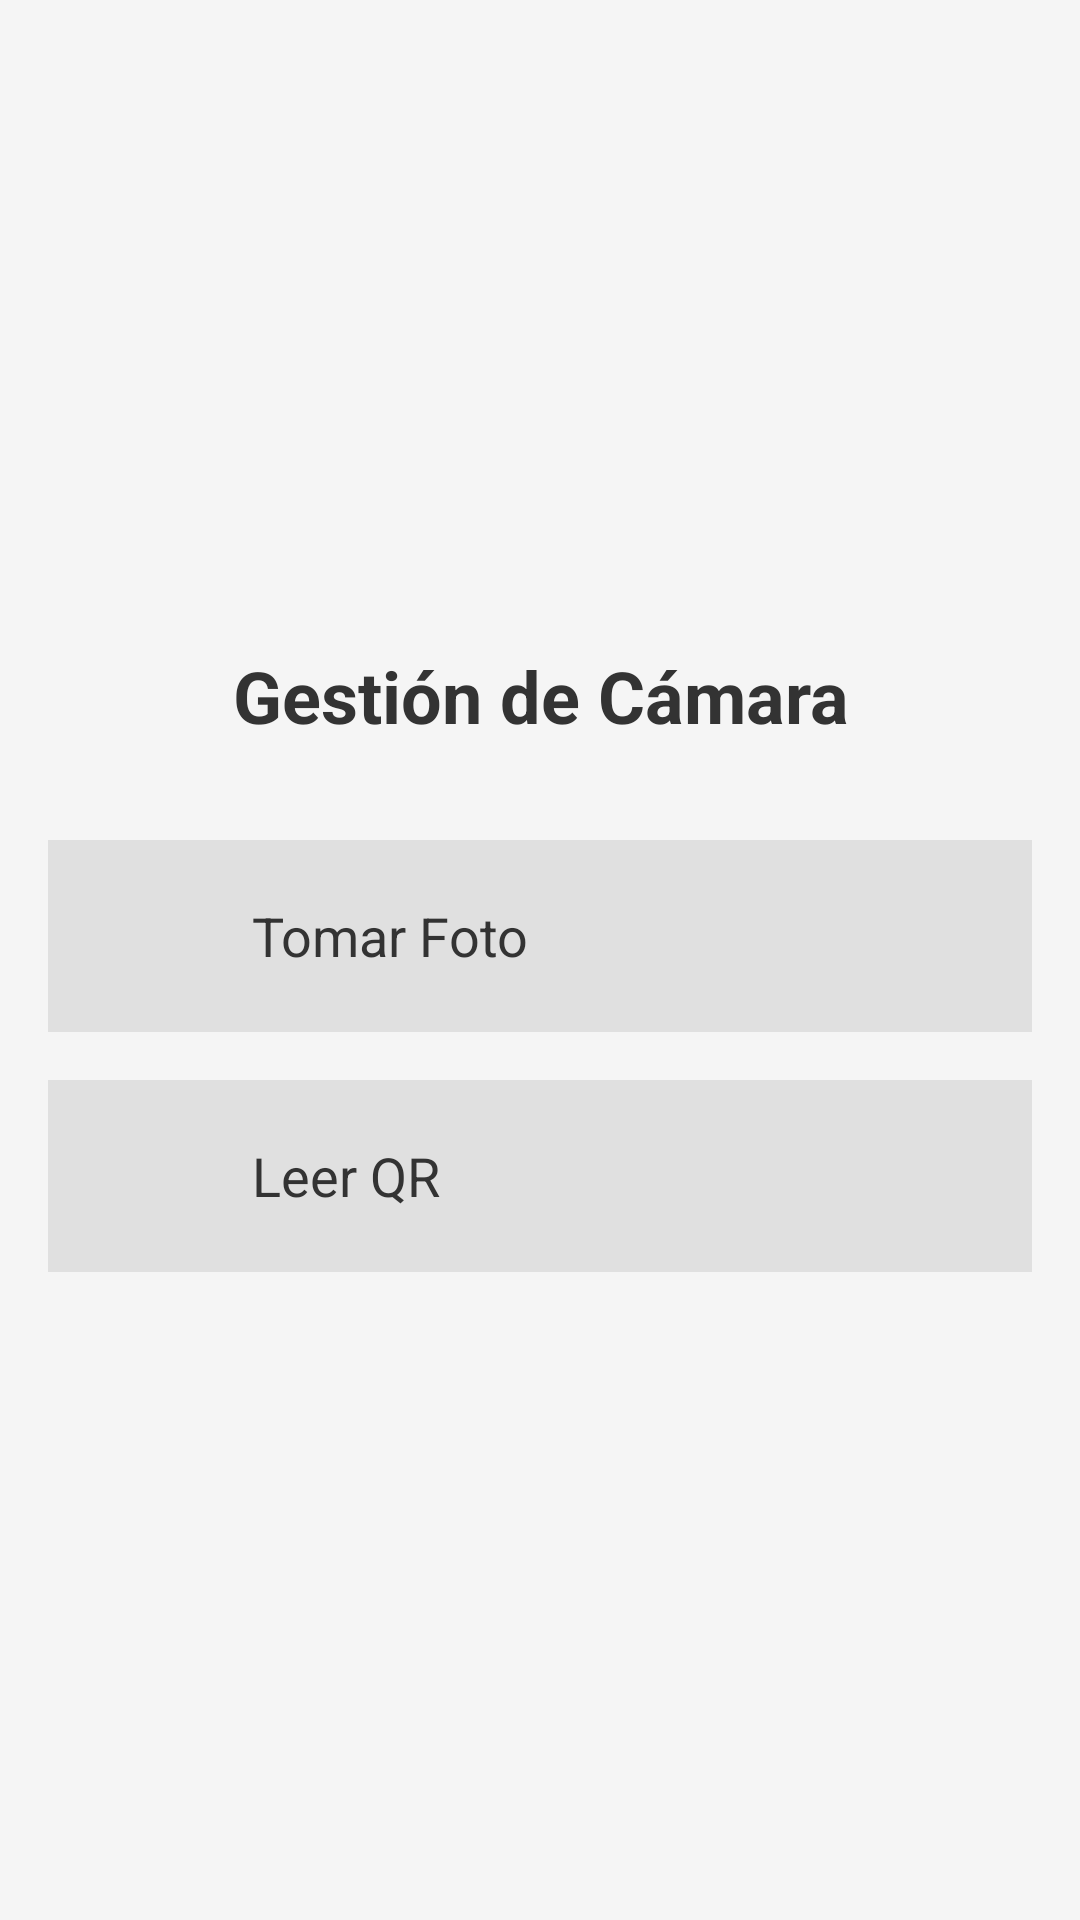

Write the Android layout XML for this screen, with the resource values it uses.
<!-- AndroidManifest.xml: application theme Theme.Camara -->
<!-- res/layout/activity_main.xml -->
<?xml version="1.0" encoding="utf-8"?>
<LinearLayout xmlns:android="http://schemas.android.com/apk/res/android"
    xmlns:app="http://schemas.android.com/apk/res-auto"
    xmlns:tools="http://schemas.android.com/tools"
    android:id="@+id/main"
    android:layout_width="match_parent"
    android:layout_height="match_parent"
    android:background="@color/light_gray"
    android:gravity="center"
    android:orientation="vertical"
    android:padding="16dp"
    tools:context=".MainActivity">

    
    <TextView
        android:id="@+id/tvMenuTitle"
        android:layout_width="wrap_content"
        android:layout_height="wrap_content"
        android:layout_marginBottom="32dp"
        android:gravity="center"
        android:text="@string/title_camera_management"
        android:textColor="@color/dark_gray"
        android:textSize="24sp"
        android:textStyle="bold" />

    
    <LinearLayout
        android:layout_width="match_parent"
        android:layout_height="wrap_content"
        android:layout_marginBottom="16dp"
        android:background="@color/button_background"
        android:clickable="true"
        android:focusable="true"
        android:gravity="center_vertical"
        android:onClick="launchCameraActivity"
        android:orientation="horizontal"
        android:padding="12dp">

        <ImageView
            android:layout_width="40dp"
            android:layout_height="40dp"
            android:src="@drawable/ic_camera"
            app:tint="@color/primary_green" />

        <TextView
            android:layout_width="wrap_content"
            android:layout_height="wrap_content"
            android:layout_marginStart="16dp"
            android:text="@string/btn_take_photo"
            android:textColor="@color/dark_gray"
            android:textSize="18sp" />
    </LinearLayout>

    
    <LinearLayout
        android:layout_width="match_parent"
        android:layout_height="wrap_content"
        android:background="@color/button_background"
        android:clickable="true"
        android:focusable="true"
        android:gravity="center_vertical"
        android:onClick="launchQRActivity"
        android:orientation="horizontal"
        android:padding="12dp">

        <ImageView
            android:layout_width="40dp"
            android:layout_height="40dp"
            android:src="@drawable/ic_qr_code"
            app:tint="@color/accent_blue" />

        <TextView
            android:layout_width="wrap_content"
            android:layout_height="wrap_content"
            android:layout_marginStart="16dp"
            android:text="@string/btn_read_qr"
            android:textColor="@color/dark_gray"
            android:textSize="18sp" />
    </LinearLayout>

</LinearLayout>
<!-- resources referenced by this layout -->
<resources>
  <color name="accent_blue">#03A9F4</color>
  <color name="button_background">#E0E0E0</color>
  <color name="dark_gray">#333333</color>
  <color name="light_gray">#F5F5F5</color>
  <color name="primary_green">#4CAF50</color>
  <string name="btn_read_qr">Leer QR</string>
  <string name="btn_take_photo">Tomar Foto</string>
  <string name="title_camera_management">Gestión de Cámara</string>
  <style name="Theme.Camara" parent="Base.Theme.Camara" />
  <style name="Base.Theme.Camara" parent="Theme.Material3.DayNight.NoActionBar">
          
          
  
          
          <item name="android:statusBarColor">@color/dark_gray</item>
      </style>
</resources>
